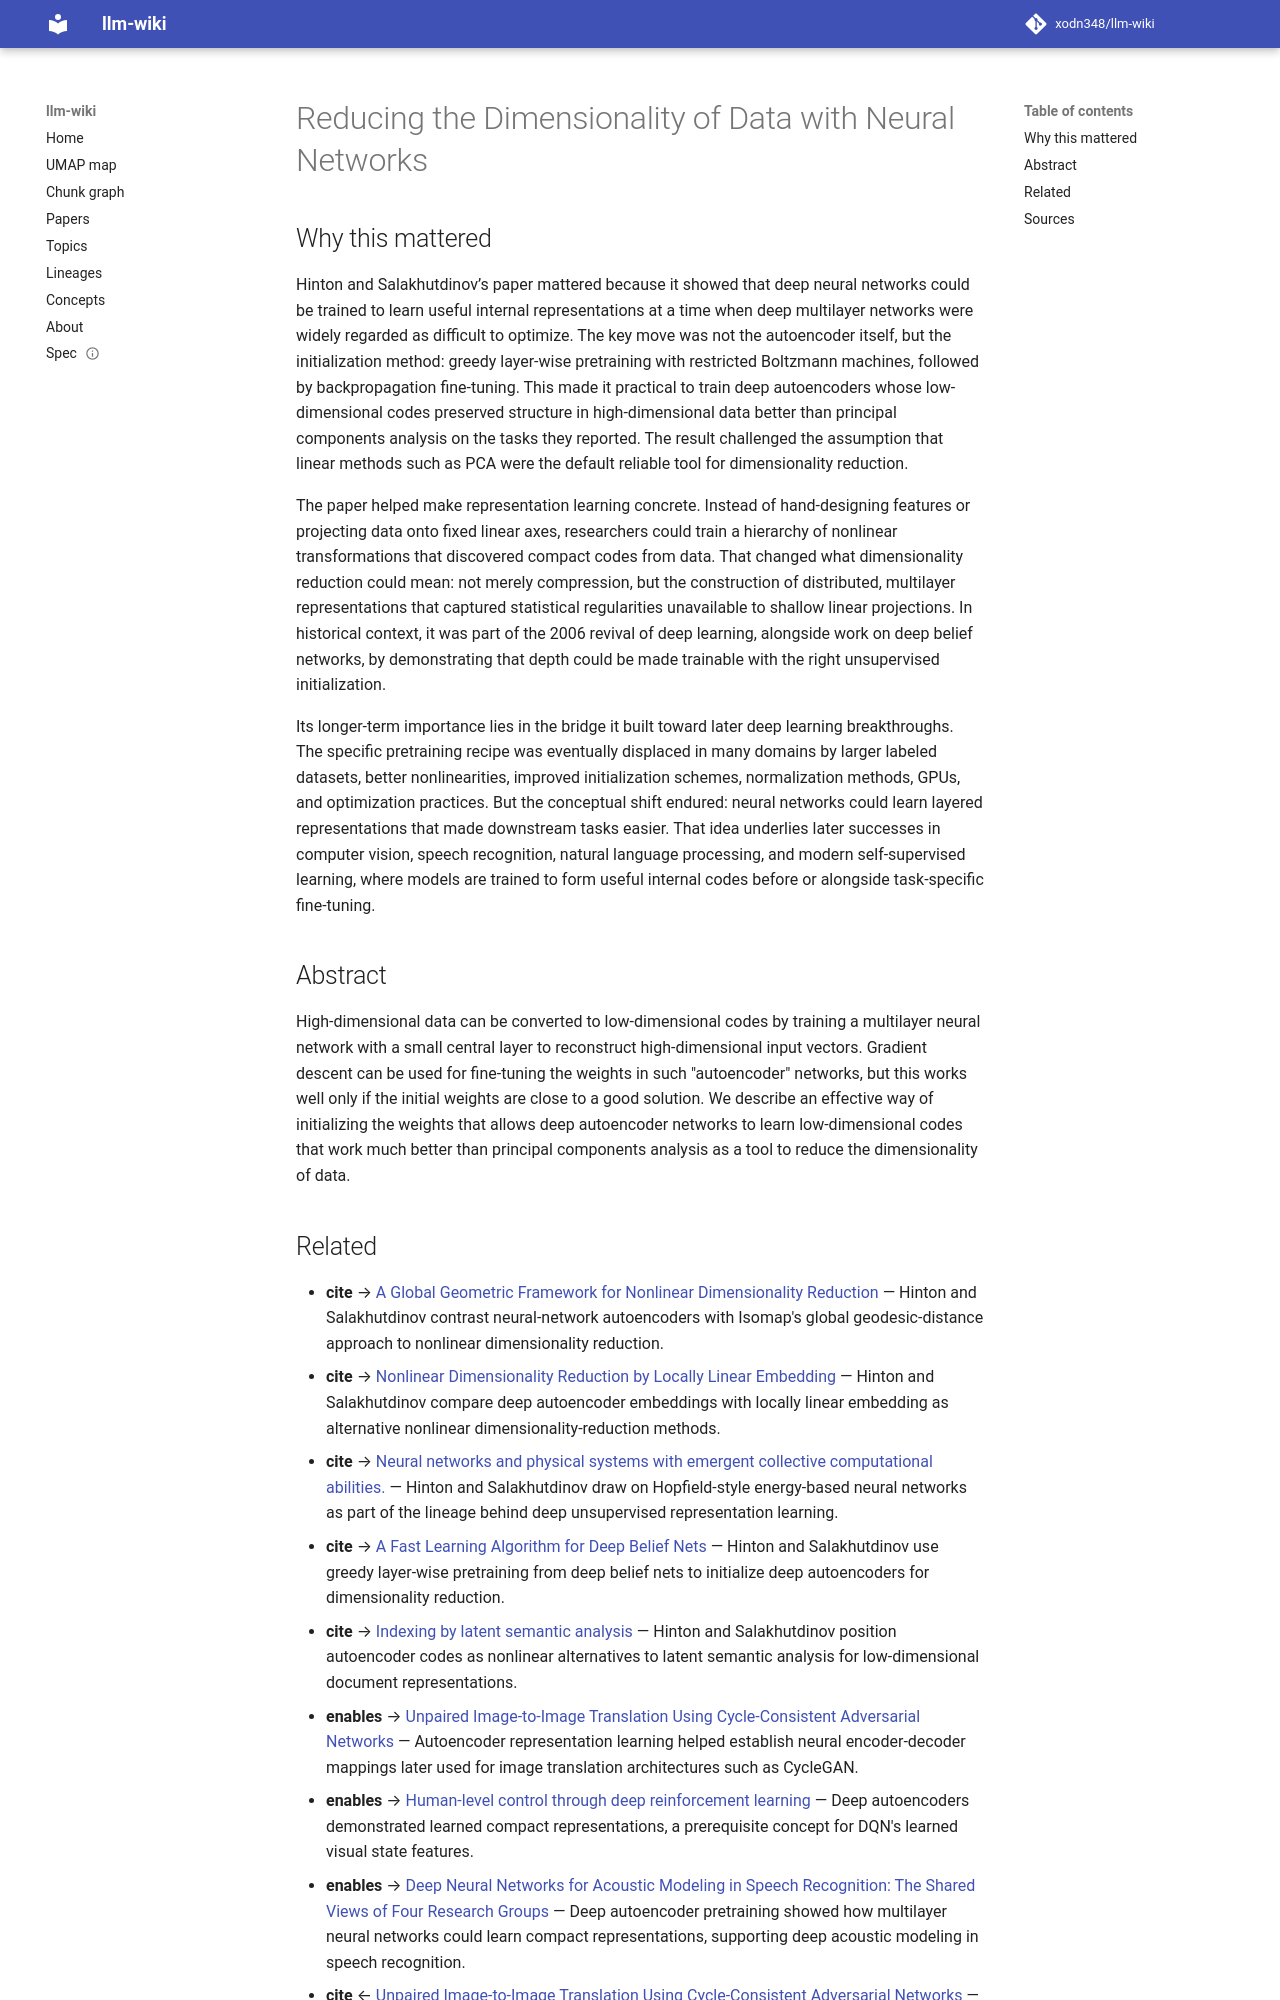

repository: xodn348/llm-wiki · page: paper/10_1126_science_1127647/index.html · generator: mkdocs

---
title: Reducing the Dimensionality of Data with Neural Networks
doi: 10.1126/science.1127647
openalex_id: https://openalex.org/W2100495367
year: 2006
venue: Science
authors: Geoffrey E. Hinton, Ruslan Salakhutdinov
citations: 20826
fleming_tier: true
concepts:
- Autoencoder
- Curse of dimensionality
- Initialization
- Gradient descent
- Artificial neural network
- Computer science
- Principal component analysis
- Artificial intelligence
- Pattern recognition (psychology)
- Layer (electronics)
---

# Reducing the Dimensionality of Data with Neural Networks

## Why this mattered

Hinton and Salakhutdinov’s paper mattered because it showed that deep neural networks could be trained to learn useful internal representations at a time when deep multilayer networks were widely regarded as difficult to optimize. The key move was not the autoencoder itself, but the initialization method: greedy layer-wise pretraining with restricted Boltzmann machines, followed by backpropagation fine-tuning. This made it practical to train deep autoencoders whose low-dimensional codes preserved structure in high-dimensional data better than principal components analysis on the tasks they reported. The result challenged the assumption that linear methods such as PCA were the default reliable tool for dimensionality reduction.

The paper helped make representation learning concrete. Instead of hand-designing features or projecting data onto fixed linear axes, researchers could train a hierarchy of nonlinear transformations that discovered compact codes from data. That changed what dimensionality reduction could mean: not merely compression, but the construction of distributed, multilayer representations that captured statistical regularities unavailable to shallow linear projections. In historical context, it was part of the 2006 revival of deep learning, alongside work on deep belief networks, by demonstrating that depth could be made trainable with the right unsupervised initialization.

Its longer-term importance lies in the bridge it built toward later deep learning breakthroughs. The specific pretraining recipe was eventually displaced in many domains by larger labeled datasets, better nonlinearities, improved initialization schemes, normalization methods, GPUs, and optimization practices. But the conceptual shift endured: neural networks could learn layered representations that made downstream tasks easier. That idea underlies later successes in computer vision, speech recognition, natural language processing, and modern self-supervised learning, where models are trained to form useful internal codes before or alongside task-specific fine-tuning.

## Abstract

High-dimensional data can be converted to low-dimensional codes by training a multilayer neural network with a small central layer to reconstruct high-dimensional input vectors. Gradient descent can be used for fine-tuning the weights in such "autoencoder" networks, but this works well only if the initial weights are close to a good solution. We describe an effective way of initializing the weights that allows deep autoencoder networks to learn low-dimensional codes that work much better than principal components analysis as a tool to reduce the dimensionality of data.
